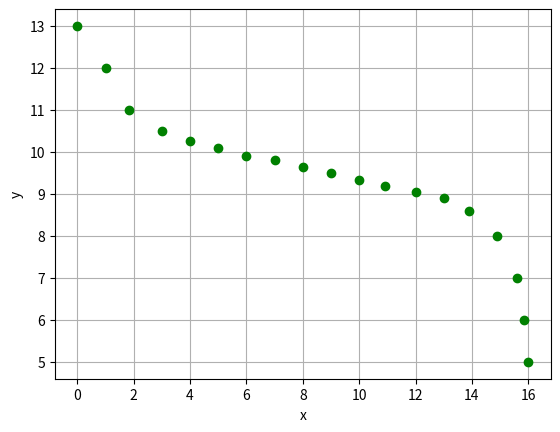

Generate this figure with matplotlib:
import matplotlib.pyplot as plt

print ("Aplikasi integrasi metode Simpson")
print ("app version 1.0 alpha\n")

a = 1 #batas bawah
b = 16 #batas atas

n = 17 #banyak iterasi
h = (b-a)/n #kepadatan

print("batas bawah\t:" + str(a))
print("batas atas\t:" + str(b))
print("jml iterasi\t:" + str(n))
print("besar h\t\t:" + str(h))

x = [0, 1, 1.85, 3, 4, 5, 6, 7, 8, 9, 10, 10.9, 12, 13, 13.9, 14.9,15.6 ,15.85 , 16]
y = [13, 12 , 11, 10.5, 10.25, 10.1, 9.9, 9.8, 9.65,9.5, 9.32, 9.2, 9.05, 8.9, 8.6, 8, 7, 6, 5]

#x = [0 for it in list(range(n+1))]
#y = [0 for it in list(range(n+1))]

#for i in list(range(n+1)):
#    x[i] = a+i*h
#    y[i] = 3*pow(x[i],2)

odd = [0 for it in list(range(n))]
even = [0 for it in list(range(n))]

sum_odd = 0
sum_even = 0

for i in list(range(1,n,2)):
    sum_odd += y[i] 

for i in list(range(2,n,2)):
    sum_even += y[i] 

print("\nn\tx\ty")

for o in list(range(n+1)):
    print(str(o) + "\t" + str(round(x[o],2)) + "\t" + str(round(y[o],2)))

L = h*(y[0] + 4*sum_odd + 2*sum_even + y[n])/3

print("\nHasil itegrasi\t:" + str(round(L,3)))

plt.plot(x,y, "go")
plt.title
plt.xlabel("x")
plt.ylabel("y")
plt.grid(True)
plt.show()